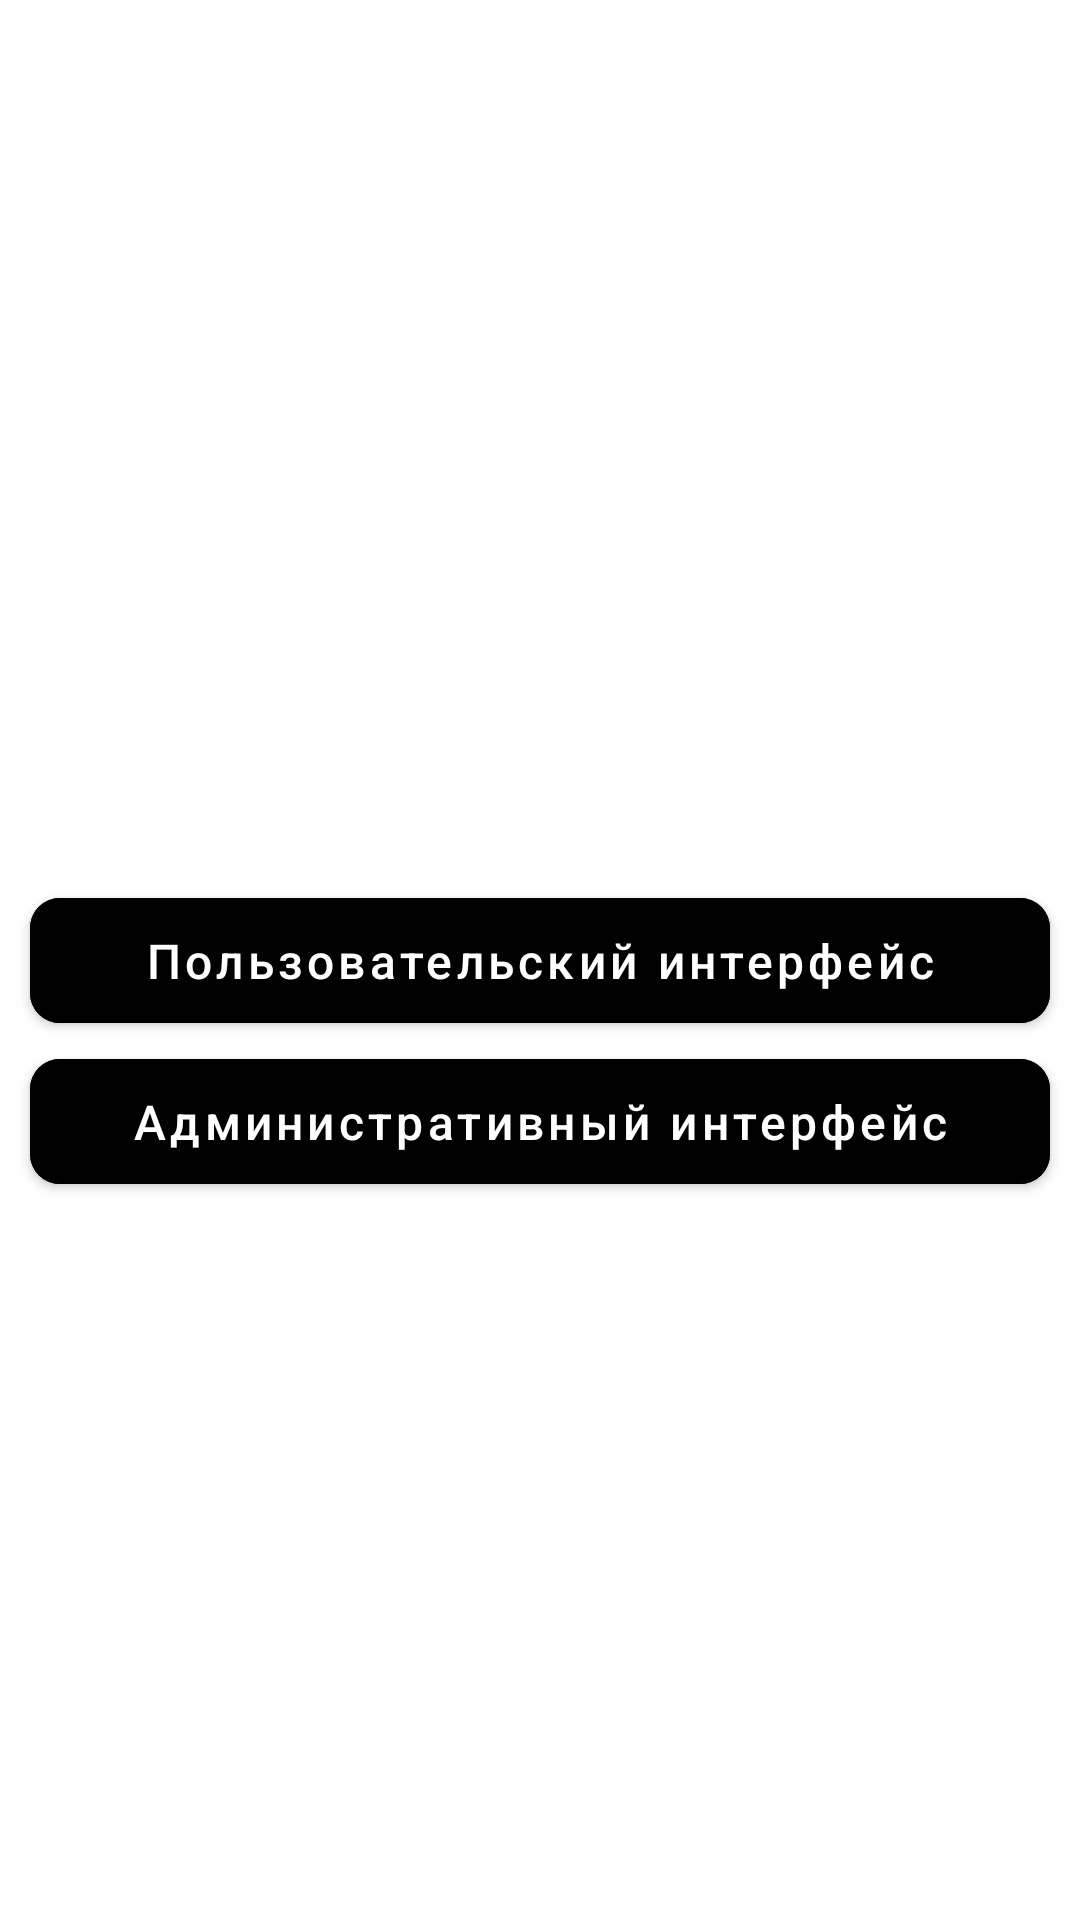

Reconstruct the res/layout file that produces this screen, plus the resources it refers to.
<!-- AndroidManifest.xml: application theme Theme.VendingApp20 -->
<!-- res/layout/fragment_start.xml -->
<?xml version="1.0" encoding="utf-8"?>
<androidx.constraintlayout.widget.ConstraintLayout xmlns:android="http://schemas.android.com/apk/res/android"
    xmlns:tools="http://schemas.android.com/tools"
    android:layout_width="match_parent"
    android:layout_height="match_parent"
    xmlns:app="http://schemas.android.com/apk/res-auto"
    tools:context=".fragments.StartFragment">

    <com.google.android.material.button.MaterialButton
        android:id="@+id/button_userInterface"
        android:layout_width="match_parent"
        android:layout_height="wrap_content"
        android:text="Пользовательский интерфейс"
        app:layout_constraintBottom_toBottomOf="parent"
        app:layout_constraintTop_toTopOf="parent"
        style="@style/ButtonStyle"/>

    <com.google.android.material.button.MaterialButton
        android:id="@+id/button_administrativeInterface"
        android:layout_width="match_parent"
        android:layout_height="wrap_content"
        android:text="Административный интерфейс"
        app:layout_constraintTop_toBottomOf="@+id/button_userInterface"
        style="@style/ButtonStyle"/>

</androidx.constraintlayout.widget.ConstraintLayout>
<!-- resources referenced by this layout -->
<resources>
  <style name="ButtonStyle">
          <item name="android:backgroundTint">@color/black</item>
          <item name="android:layout_marginLeft">10dp</item>
          <item name="android:layout_marginRight">10dp</item>
          <item name="cornerRadius">10dp</item>
          <item name="android:textColor">@color/white</item>
          <item name="android:textAllCaps">false</item>
          <item name="android:textSize">16dp</item>
          <item name="android:padding">10dp</item>
      </style>
  <style name="Theme.VendingApp20" parent="Theme.MaterialComponents.DayNight.NoActionBar">
          
          <item name="colorPrimary">@color/purple_500</item>
          <item name="colorPrimaryVariant">@color/purple_700</item>
          <item name="colorOnPrimary">@color/white</item>
          
          <item name="colorSecondary">@color/teal_200</item>
          <item name="colorSecondaryVariant">@color/teal_700</item>
          <item name="colorOnSecondary">@color/black</item>
          
          <item name="android:statusBarColor">@color/darkGreen</item>
          
      </style>
  <color name="black">#FF000000</color>
  <color name="white">#FFFFFFFF</color>
  <color name="purple_500">#FF6200EE</color>
  <color name="purple_700">#FF3700B3</color>
  <color name="teal_200">#FF03DAC5</color>
  <color name="teal_700">#FF018786</color>
  <color name="darkGreen">#FF39515C</color>
</resources>
